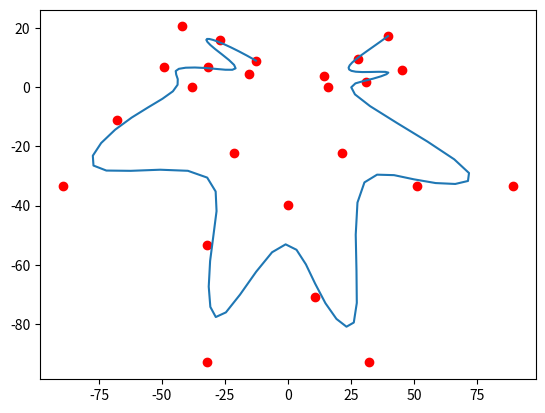

This figure's Python source:
# -*- coding: utf-8 -*-
"""
Created on Thu Sep 12 10:29:18 2019
[redacted]
"""
from  scipy import *
from  pylab import *

class bspline:
    def __init__(self, coord, u_grid):
        self.coord = coord
        k = len(self.coord)
        self.u_grid = u_grid
#        N0 = empty(k)
#        N1 = empty(k)
#        N2 = empty(k)
#        N3 = empty(k)
#        for i in range([1, k]): # den ska inte inkludera 0??
#            N0[i] = lambda x : heaviside(x - u_grid[i-1], 1) - heaviside(x - u_grid[i], 1)
#        for i in range([1, k]):
#            N1[i] = lambda x : (x - u_grid[i-1])/(u_grid[i+1-1]-u_grid[i-1])*N0[i] + (u_grid[i+1]-x)/(u_grid[i+1]-u_grid[i])*N0[i+1]
#        for i in range([1, k]):
#            N2[i] = lambda x : (x - u_grid[i-1])/(u_grid[i+2-1]-u_grid[i-1])*N1[i] + (u_grid[i+2]-x)/(u_grid[i+2]-u_grid[i])*N1[i+1]
#        for i in range([1, k]):
#            N3[i] = lambda x : (x - u_grid[i-1])/(u_grid[i+3-1]-u_grid[i-1])*N2[i] + (u_grid[i+3]-x)/(u_grid[i+3]-u_grid[i])*N2[i+1]
        
    def __call__(self, u, d):
        self.u = u
        self.d = d
        i_hot = self.findhot(u)
        s = self.blossom(self.d, self.u, i_hot)
        self.plot()
        return s
    
    def findhot(self, u):
        i_hot = (self.u_grid > u).argmax() - 1
        return i_hot
    
    def blossom(self, d, u, i_hot):
        d_hotx = zeros((4, 4))
        d_hoty = zeros((4, 4))
        d_x = [x[0] for x in d] 
        d_y = [x[1] for x in d] 
        hotstart = i_hot-2
        hotend = i_hot+2
        d_hotx[0,:] = d_x[hotstart:hotend]
        d_hoty[0,:] = d_y[hotstart:hotend]
        for t in range(0, 3): # (0, 1, 2)
            for index in range(0, 3-t): # (0, 1, 2) for t = 0; (0, 1) for t = 1; 0 for t = 2
                alpha = self.alpha(u, i_hot, t, index)
                d_hotx[t+1, index] = alpha*d_hotx[t, index] + (1-alpha)*d_hotx[t, index+1]
                d_hoty[t+1, index] = alpha*d_hoty[t, index] + (1-alpha)*d_hoty[t, index+1]
        sx = d_hotx[3, 0]
        sy = d_hoty[3, 0]
        return (sx, sy)
        
    def alpha(self, u, i_hot, t, index):
        i_leftmost = i_hot - 2 + index + t
        u_leftmost = self.u_grid[i_leftmost]
        i_rightmost = i_hot +1 + index
        u_rightmost = self.u_grid[i_rightmost]
        return (u_rightmost - u) / (u_rightmost - u_leftmost)
    
    def plot(self):
        import matplotlib.pyplot as plt
        x_val = [x[0] for x in self.coord]
        y_val = [x[1] for x in self.coord]
        plt.plot(x_val,y_val,'or')
        u = linspace(0.0000001, 0.999999, 100)
        s = zeros((100, 2))
        for j in range(0, 100):
            i_hot = self.findhot(u[j])
            s[j, :] = self.blossom(self.d, u[j], i_hot)
        plt.plot(s[:,0], s[:,1])
        plt.show()
        
    def ControlPoints(self):
        """
        Here we create a matrix with all the control points, d_i
        """
        N_matrix = zeros((self.L+1, self.L+1))
        print(shape(N_matrix))
        for i in range(self.L+1):
            for j in range(self.L+1):
                N_matrix[i,j] = self.Basis(self.xi[i],3,j)
                
        " TODO: Implement scipy.linalg.solve_banded() correctly in order to solve Nd = sx and Nd = sy "
        " Requires creation of ab-matrix: ab[1 + i - j, j] == a[i,j]"
                
                
        return
            
    
    def Basis(self,u,k,i):
        
        "Runs the recursive algorithm for the basis functions"
        if k==0:
            i_hot = self.findhot(u)
            if self.u_grid[i_hot]==self.u_grid[i_hot+1]:
                return 0
            elif i_hot == i:
                return 1
            else:
                return 0
        
        if self.u_grid[i+k-1] == self.u_grid[i-1]:
            a = 0
        else:
            a = (u-self.u_grid[i-1])/(self.u_grid[i+k-1]-self.u_grid[i-1])
            
        if self.u_grid[i+k] == self.u_grid[i]:
            b = 0
        else:
            b = (self.u_grid[i+k]-u)/(self.u_grid[i+k]-self.u_grid[i])
    
        return a*self.Basis(u,k-1,i) + b*self.Basis(u,k-1,i+1)
            
        

d = [(-12.73564, 9.03455),
(-26.77725, 15.89208),
(-42.12487, 20.57261),
(-15.34799, 4.57169),
(-31.72987, 6.85753),
(-49.14568, 6.85754),
(-38.09753, -1e-05),
(-67.92234, -11.10268),
(-89.47453, -33.30804),
(-21.44344, -22.31416),
(-32.16513, -53.33632),
(-32.16511, -93.06657),
(-2e-05, -39.83887),
(10.72167, -70.86103),
(32.16511, -93.06658),
(21.55219, -22.31397),
(51.377, -33.47106),
(89.47453, -33.47131),
(15.89191, 0.00025),
(30.9676, 1.95954),
(45.22709, 5.87789),
(14.36797, 3.91883),
(27.59321, 9.68786),
(39.67575, 17.30712)]
u_grid = linspace(0, 1, 26)
u_grid[ 1] = u_grid[ 2] = u_grid[ 0]
u_grid[-3] = u_grid[-2] = u_grid[-1]

b = bspline(d, u_grid)
s = b(0.2, d)